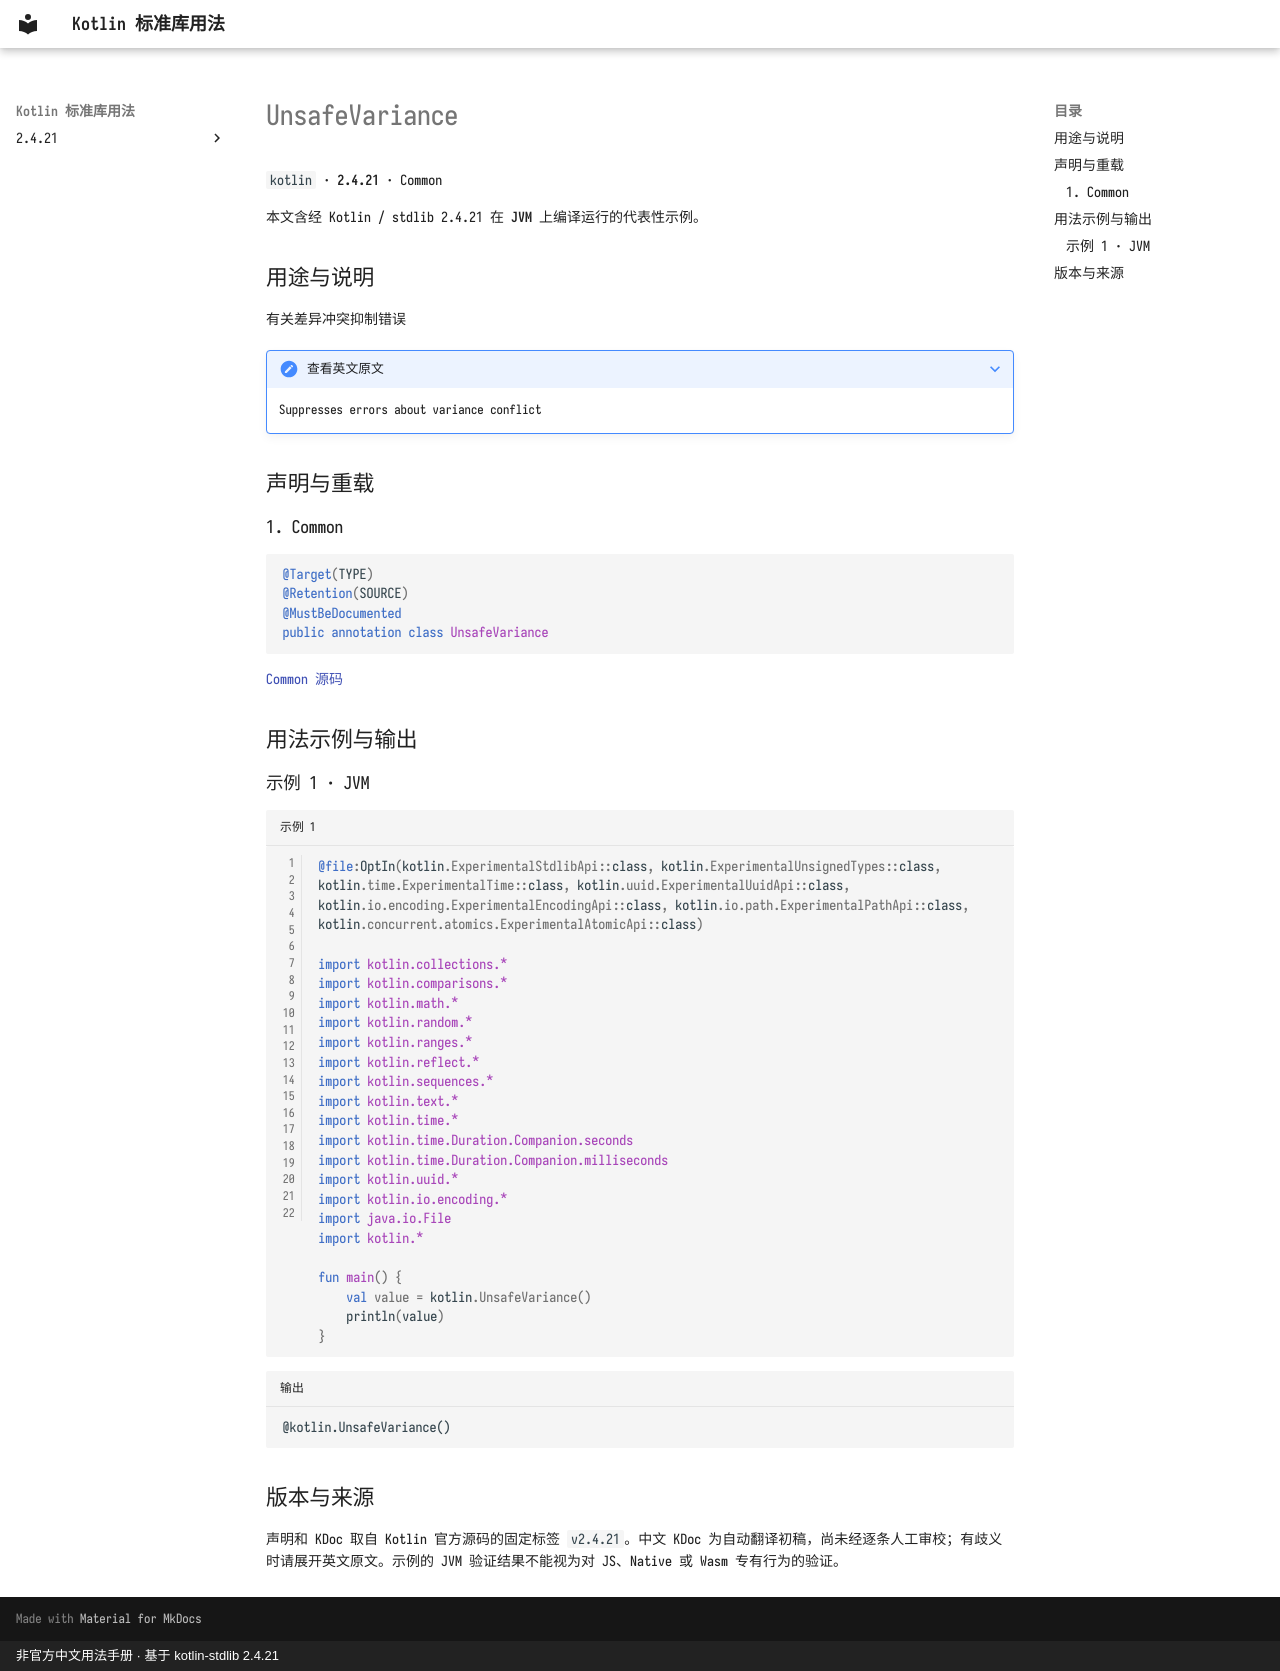

repository: oooooooko/kotlin-stdlib-docs · page: zh/api/kotlin/unsafevariance--917f9c50/index.html · generator: mkdocs · copyright: 非官方中文用法手册 · 基于 kotlin-stdlib 2.4.21

# UnsafeVariance

`kotlin` · **2.4.21** · Common

本文含经 Kotlin / stdlib 2.4.21 在 **JVM** 上编译运行的代表性示例。

## 用途与说明

有关差异冲突抑制错误

??? note "查看英文原文"

    Suppresses errors about variance conflict

## 声明与重载

### 1. Common

```kotlin
@Target(TYPE)
@Retention(SOURCE)
@MustBeDocumented
public annotation class UnsafeVariance
```

[Common 源码](https://github.com/JetBrains/kotlin/blob/v2.4.21/libraries/stdlib/src/kotlin/Annotations.kt#L135)

## 用法示例与输出

### 示例 1 · JVM

```kotlin title="示例 1" linenums="1"
@file:OptIn(kotlin.ExperimentalStdlibApi::class, kotlin.ExperimentalUnsignedTypes::class, kotlin.time.ExperimentalTime::class, kotlin.uuid.ExperimentalUuidApi::class, kotlin.io.encoding.ExperimentalEncodingApi::class, kotlin.io.path.ExperimentalPathApi::class, kotlin.concurrent.atomics.ExperimentalAtomicApi::class)

import kotlin.collections.*
import kotlin.comparisons.*
import kotlin.math.*
import kotlin.random.*
import kotlin.ranges.*
import kotlin.reflect.*
import kotlin.sequences.*
import kotlin.text.*
import kotlin.time.*
import kotlin.time.Duration.Companion.seconds
import kotlin.time.Duration.Companion.milliseconds
import kotlin.uuid.*
import kotlin.io.encoding.*
import java.io.File
import kotlin.*

fun main() {
    val value = kotlin.UnsafeVariance()
    println(value)
}
```

```text title="输出"
@kotlin.UnsafeVariance()
```

## 版本与来源

声明和 KDoc 取自 Kotlin 官方源码的固定标签 `v2.4.21`。中文 KDoc 为自动翻译初稿，尚未经逐条人工审校；有歧义时请展开英文原文。示例的 JVM 验证结果不能视为对 JS、Native 或 Wasm 专有行为的验证。
